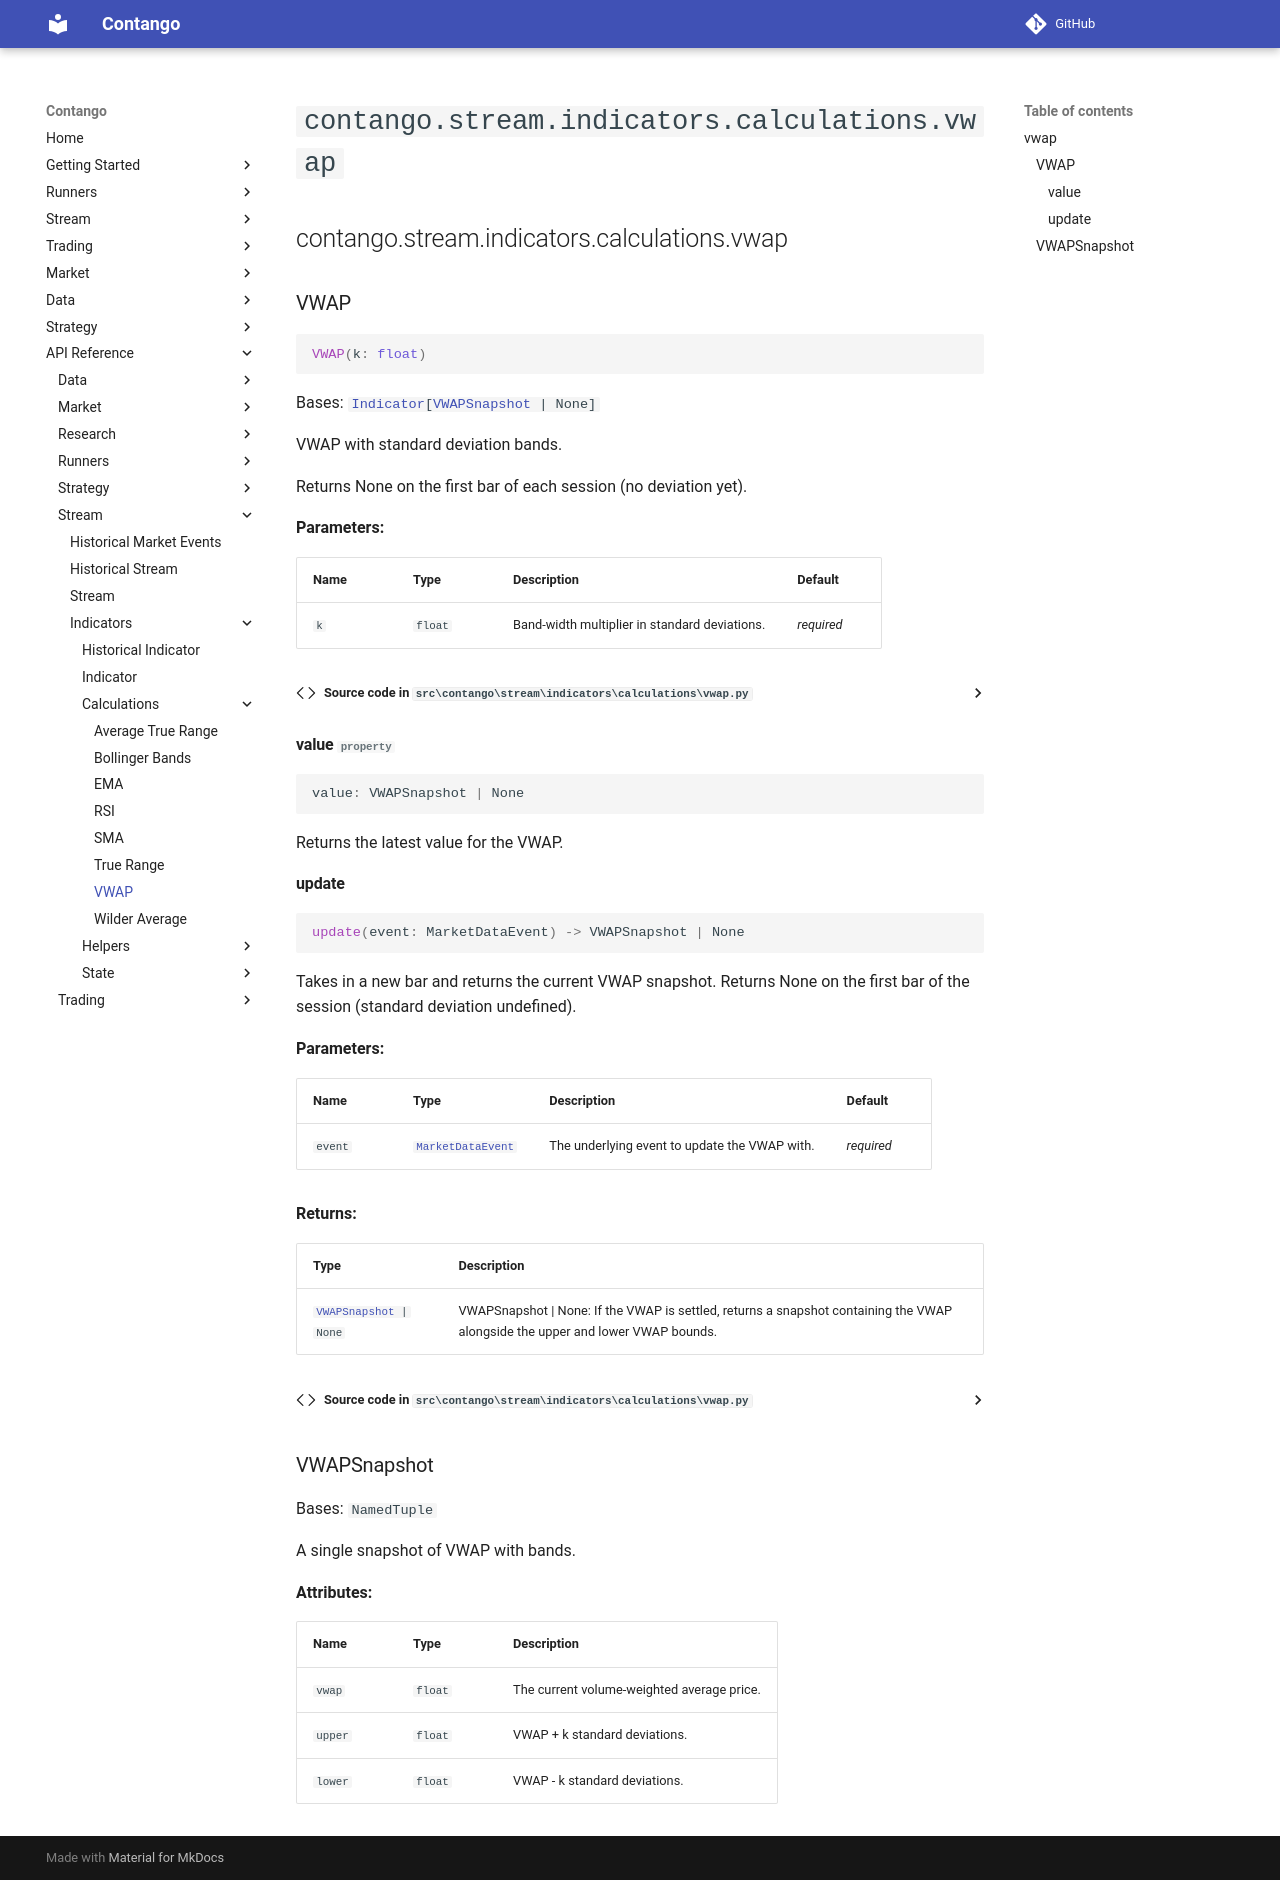

repository: igowuu/Contango · page: reference/stream/indicators/calculations/vwap/index.html · generator: mkdocs

<!-- Auto-generated documentation -->
# `contango.stream.indicators.calculations.vwap`

::: contango.stream.indicators.calculations.vwap
